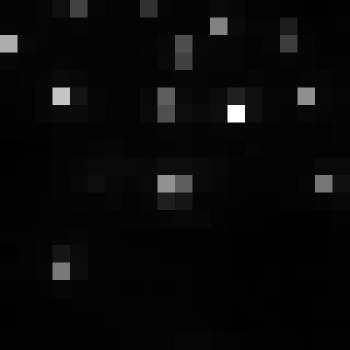

Values plotted in this chart, from the file beside it:
, xmin, ymin, lat, lon, area, perimeter, max_nanowatts, min_nanowatts, moonlight_illumination, clear_sky_confidence, mean_nanowatts
0, 818, 2951, -4.421, -4.421, 1.0, 0.0, 28.79, 0.5033, 11.81, 0.0, 3.341
